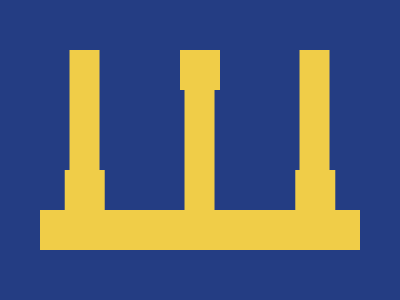

Recreate this image using only HTML and CSS.


<style>&{background:#243D83;margin:130 180;color:F0CD48;box-shadow:0-5em,122q 5ch,-122q 5ch;*{margin:-80-140;background:conic-gradient(at 74%80%,#F0CD48 75%,#0000 0)63q/115px}}</style>